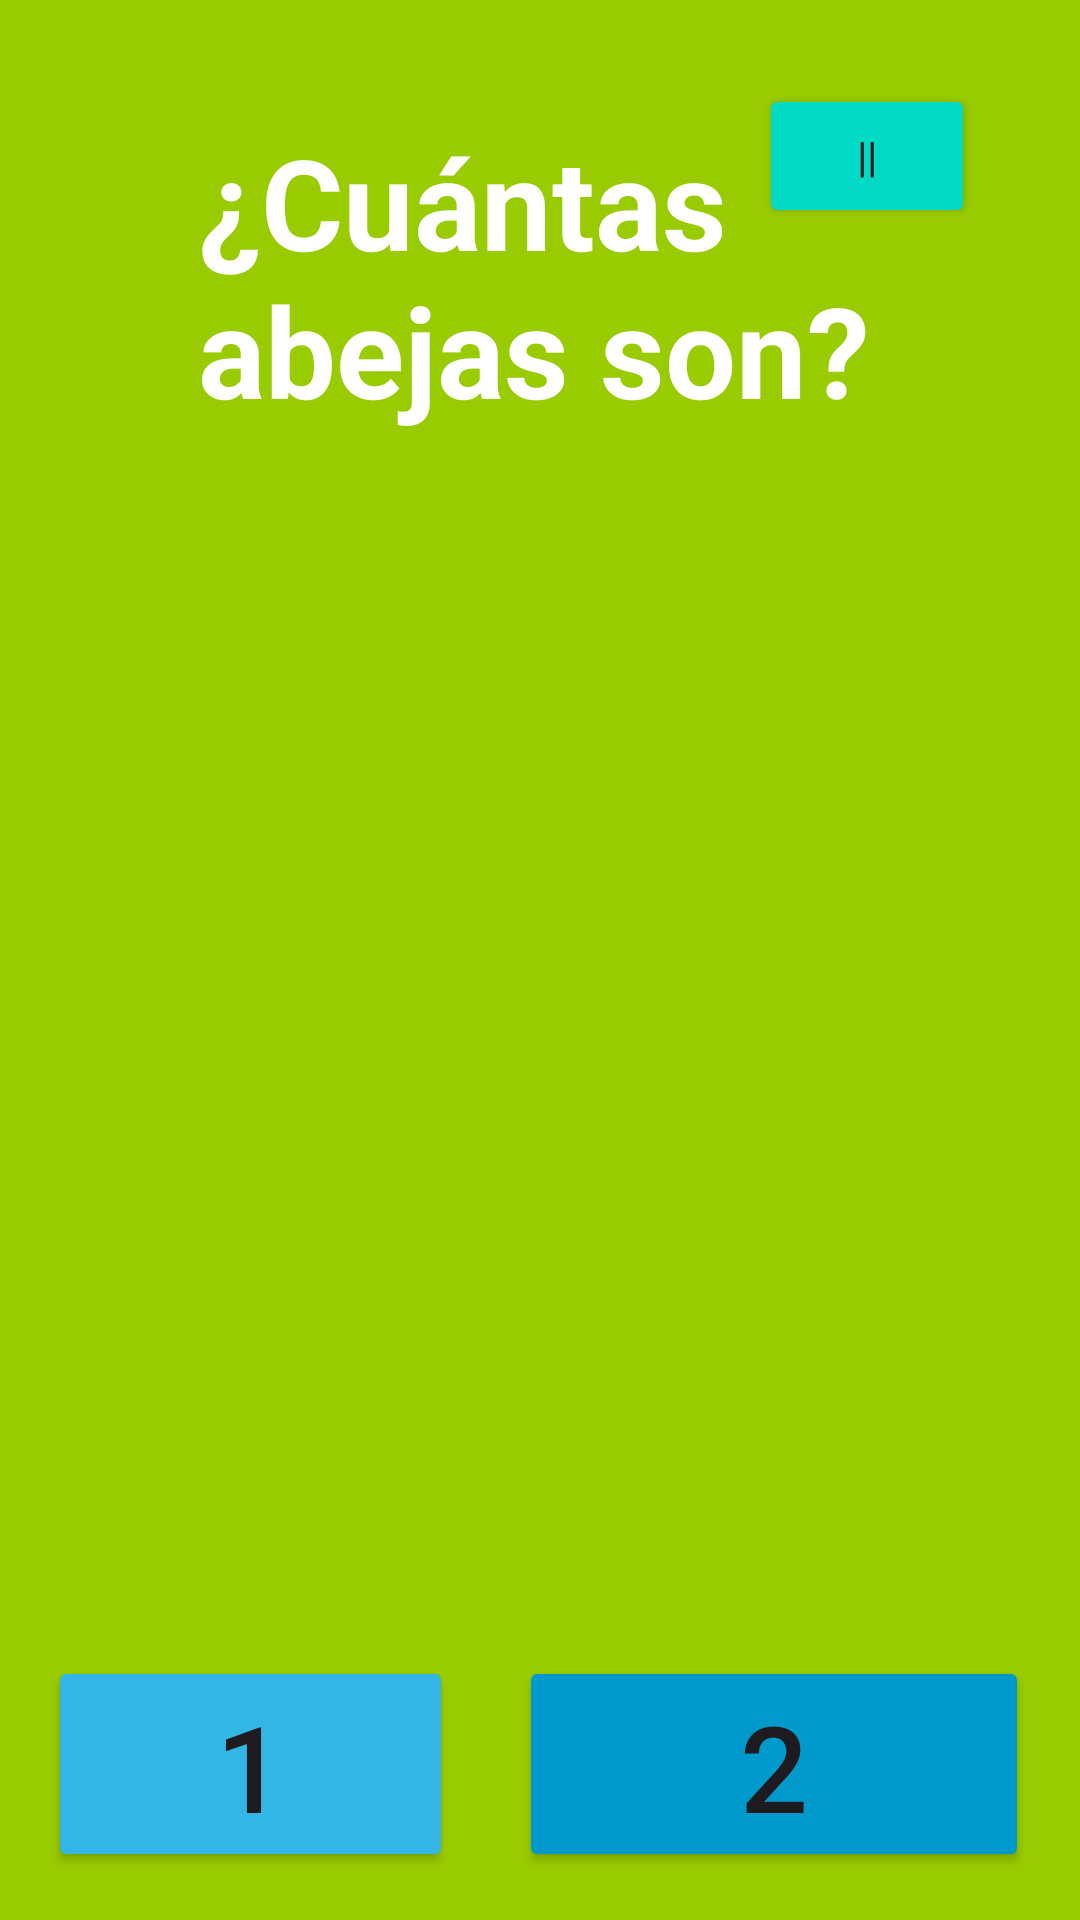

Layout XML and referenced resources for this Android screen:
<!-- AndroidManifest.xml: application theme Theme.Matefacil -->
<!-- res/layout/activity_juego_cuatro2.xml -->
<RelativeLayout xmlns:android="http://schemas.android.com/apk/res/android"
    xmlns:tools="http://schemas.android.com/tools"
    android:id="@+id/mainLayout"
    android:layout_width="match_parent"
    android:layout_height="match_parent"
    android:background="@android:color/holo_green_light"
    android:padding="16dp"
    tools:context=".juego_cuatro2">

    <LinearLayout
        android:id="@+id/imageLayout"
        android:layout_width="400dp"
        android:layout_height="350dp"
        android:layout_alignParentTop="true"
        android:layout_centerHorizontal="true"
        android:layout_marginTop="166dp"
        android:background="@android:color/holo_green_light"
        android:orientation="vertical"
        android:padding="16dp">

    </LinearLayout>

    <TextView
        android:id="@+id/textView11"
        android:layout_width="323dp"
        android:layout_height="wrap_content"
        android:layout_alignParentTop="true"
        android:layout_centerHorizontal="true"
        android:layout_marginTop="23dp"
        android:layout_marginEnd="100dp"
        android:text="¿Cuántas abejas son?"
        android:textColor="@color/white"
        android:textSize="42dp"
        android:textStyle="bold" />

    <Button
        android:id="@+id/btnAbejas1"
        android:layout_width="186dp"
        android:layout_height="80dp"
        android:layout_below="@+id/imageLayout"
        android:layout_alignEnd="@+id/imageLayout"
        android:layout_marginTop="20dp"
        android:layout_marginEnd="193dp"
        android:backgroundTint="@android:color/holo_blue_light"
        android:text="1"
        android:textSize="40dp" />

    <Button
        android:id="@+id/btnAbejas4"
        android:layout_width="170dp"
        android:layout_height="84dp"
        android:layout_below="@+id/imageLayout"
        android:layout_alignEnd="@+id/imageLayout"
        android:layout_marginTop="100dp"
        android:layout_marginEnd="1dp"
        android:backgroundTint="@color/material_dynamic_primary30"
        android:text="4"
        android:textSize="40dp" />

    <Button
        android:id="@+id/btnAbejas3"
        android:layout_width="186dp"
        android:layout_height="85dp"
        android:layout_below="@+id/imageLayout"
        android:layout_alignEnd="@+id/imageLayout"
        android:layout_marginTop="100dp"
        android:layout_marginEnd="193dp"
        android:backgroundTint="@color/material_dynamic_primary40"
        android:text="3"
        android:textSize="40dp" />

    <Button
        android:id="@+id/btnAbejas2"
        android:layout_width="170dp"
        android:layout_height="84dp"
        android:layout_below="@+id/imageLayout"
        android:layout_alignEnd="@+id/imageLayout"
        android:layout_marginTop="20dp"
        android:layout_marginEnd="1dp"
        android:backgroundTint="@android:color/holo_blue_dark"
        android:text="2"
        android:textSize="40dp" />

    <Button
        android:id="@+id/btnPausaJuego4"
        android:layout_width="72dp"
        android:layout_height="wrap_content"
        android:layout_alignParentTop="true"
        android:layout_alignParentEnd="true"
        android:layout_marginTop="12dp"
        android:layout_marginEnd="19dp"
        android:backgroundTint="@color/design_default_color_secondary"
        android:text="||" />


</RelativeLayout>
<!-- resources referenced by this layout -->
<resources>
  <color name="white">#FFFFFFFF</color>
  <style name="Theme.Matefacil" parent="Base.Theme.Matefacil" />
  <style name="Base.Theme.Matefacil" parent="Theme.Material3.DayNight.NoActionBar">
          
          
      </style>
</resources>
